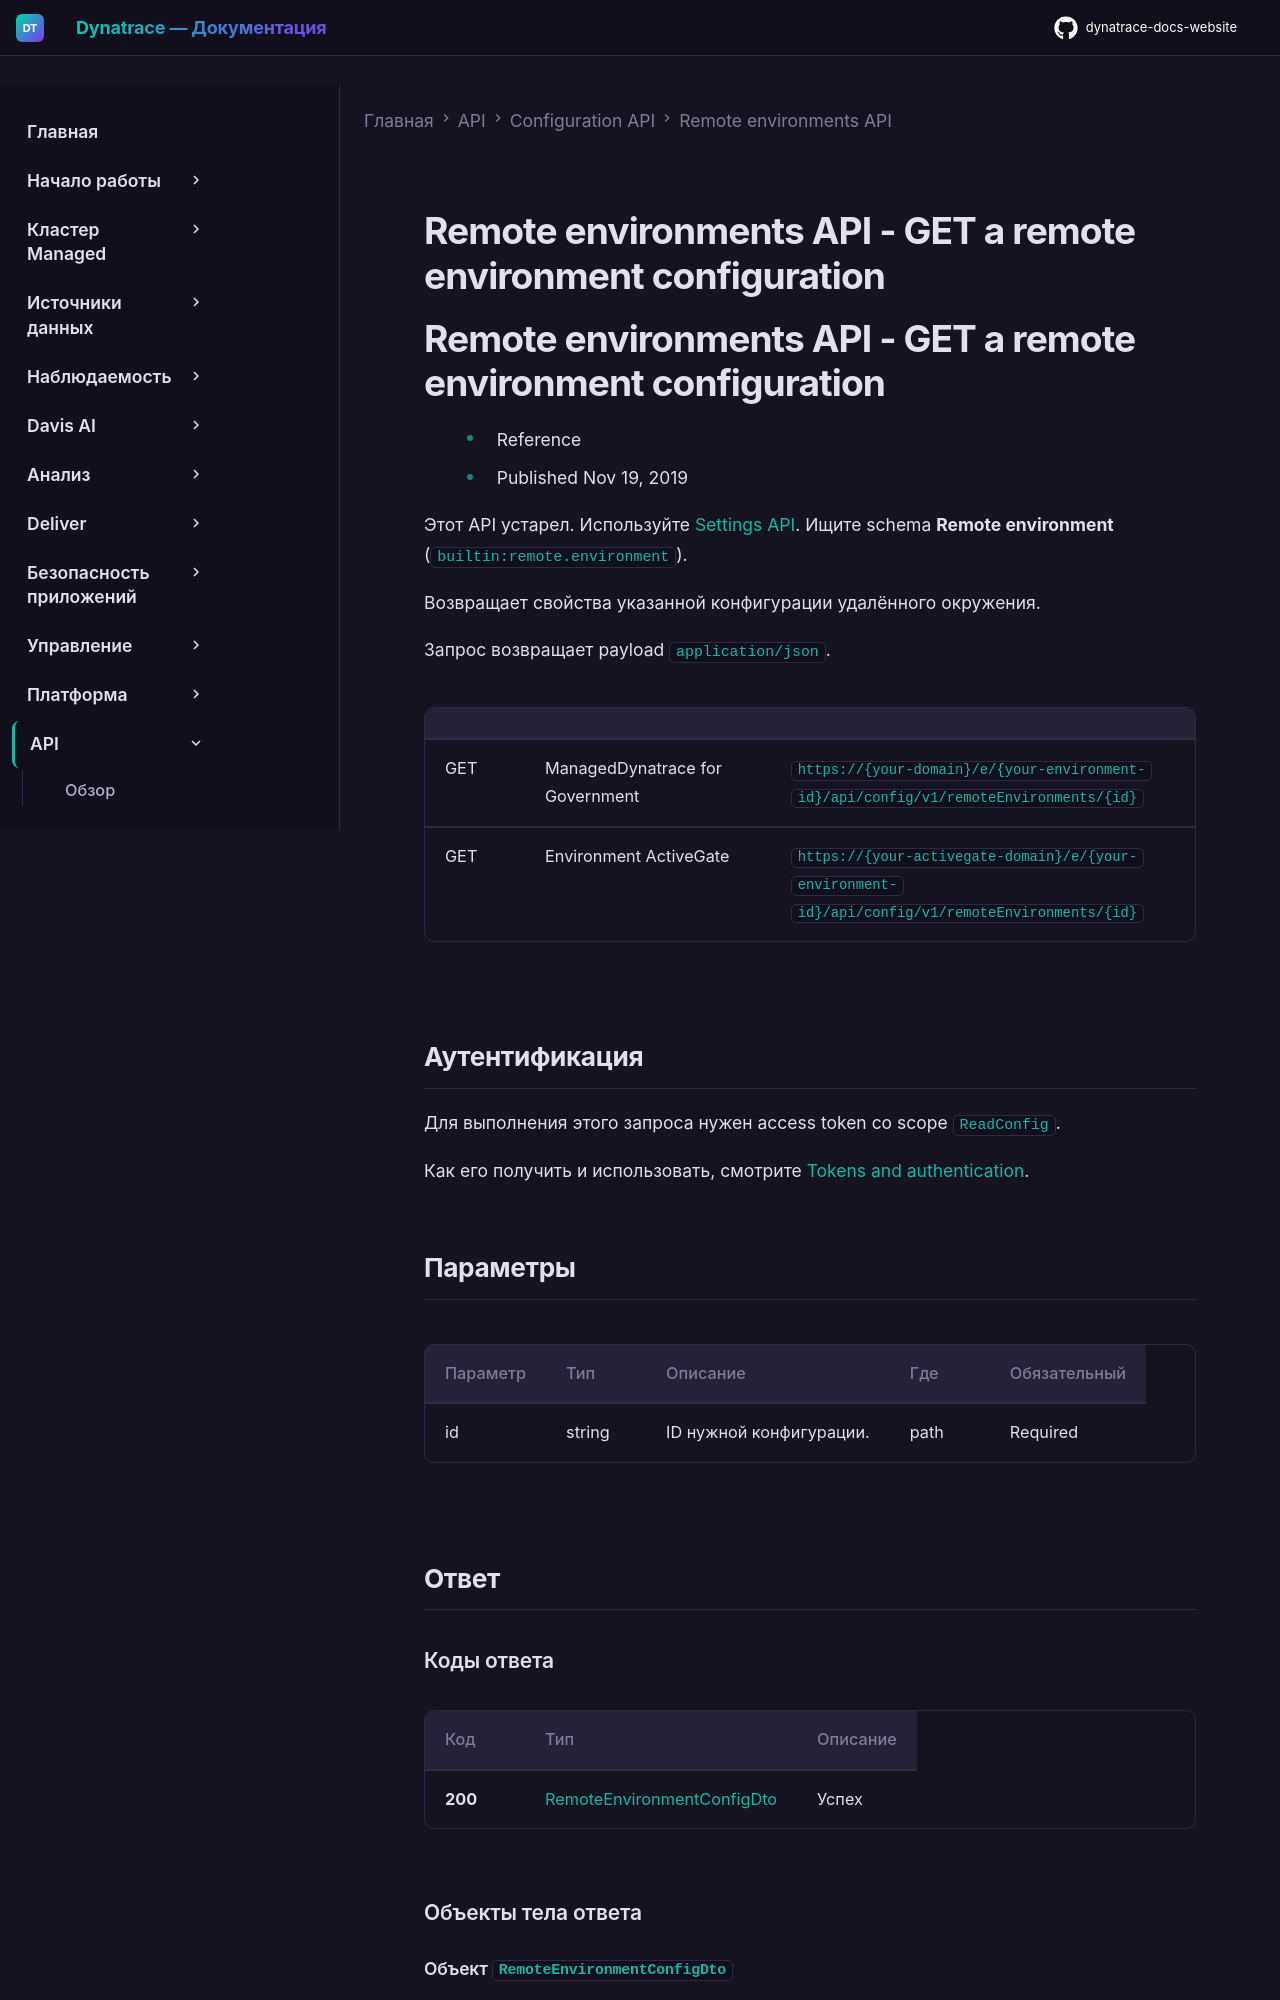

repository: Yerkebulan-Ardabayev/dynatrace-docs-website · page: managed-ru/dynatrace-api/configuration-api/remote-environments/get-remote-environment/index.html · generator: mkdocs

---
title: Remote environments API - GET a remote environment configuration
source: https://docs.dynatrace.com/managed/dynatrace-api/configuration-api/remote-environments/get-remote-environment
scraped: 2026-05-12T11:20:41.412265
---

# Remote environments API - GET a remote environment configuration

# Remote environments API - GET a remote environment configuration

* Reference
* Published Nov 19, 2019

Этот API устарел. Используйте [Settings API](/managed/dynatrace-api/environment-api/settings "Узнайте, что предлагает Dynatrace Settings API."). Ищите schema **Remote environment** (`builtin:remote.environment`).

Возвращает свойства указанной конфигурации удалённого окружения.

Запрос возвращает payload `application/json`.

|  |  |  |
| --- | --- | --- |
| GET | ManagedDynatrace for Government | `https://{your-domain}/e/{your-environment-id}/api/config/v1/remoteEnvironments/{id}` |
| GET | Environment ActiveGate | `https://{your-activegate-domain}/e/{your-environment-id}/api/config/v1/remoteEnvironments/{id}` |

## Аутентификация

Для выполнения этого запроса нужен access token со scope `ReadConfig`.

Как его получить и использовать, смотрите [Tokens and authentication](/managed/discover-dynatrace/references/dynatrace-api/basics/dynatrace-api-authentication).
